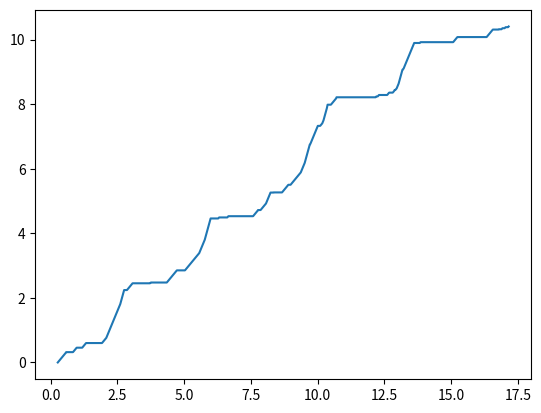
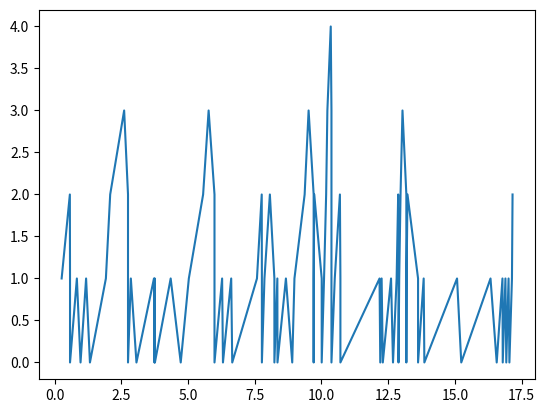

The matplotlib source for these figures, in order:
import numpy as np
import matplotlib.pyplot as plt

class Simulation:
    def __init__(self, T):
        # Sim parameters
        
        # System States
        self.N = 0

        # Simulation Variables
        self.clock = 0

        # Event List
        self.t_arrival = self.generate_arrival()
        self.t_depart = T

        # Statistical Counters
        self.N_arrivals = 0
        self.N_departs = 0
        self.total_wait = 0.0
        self.total_wait_vec = []

    def advance_time(self):
        t_event = min(self.t_arrival, self.t_depart)
        self.total_wait += self.N*(t_event - self.clock)
        self.clock = t_event
        if t_event is self.t_arrival:
            self.handle_arrival()
        else:
            self.handle_departure()

    def handle_arrival(self):
        self.N_arrivals += 1
        self.N += 1
        if self.N <= 1:
            self.t_depart = self.clock + self.generate_service()

        self.t_arrival = self.clock + self.generate_arrival()

    def handle_departure(self):
        self.N_departs += 1
        self.N -= 1
        if self.N <= 0:
            self.t_depart = np.inf            

    def generate_arrival(self):
        return np.random.exponential(1./3)

    def generate_service(self):
        return np.random.exponential(1./4)

np.random.seed(0)
sim = Simulation(float('inf'))

tarr = []
tdep = []
Ncust = []
t = []
for i in range(100):
    sim.advance_time()
    tarr.append(sim.t_arrival)
    tdep.append(sim.t_depart)
    t.append(sim.clock)
    Ncust.append(sim.N)
    sim.total_wait_vec.append(sim.total_wait)

print(f"Customers served: {sim.N_departs}")
print(f"Total wait time: {sim.total_wait} minutes")

fig, ax = plt.subplots()
ax.plot(t, sim.total_wait_vec)
plt.show()

fig, ax = plt.subplots()
ax.plot(t, Ncust)
plt.show()
